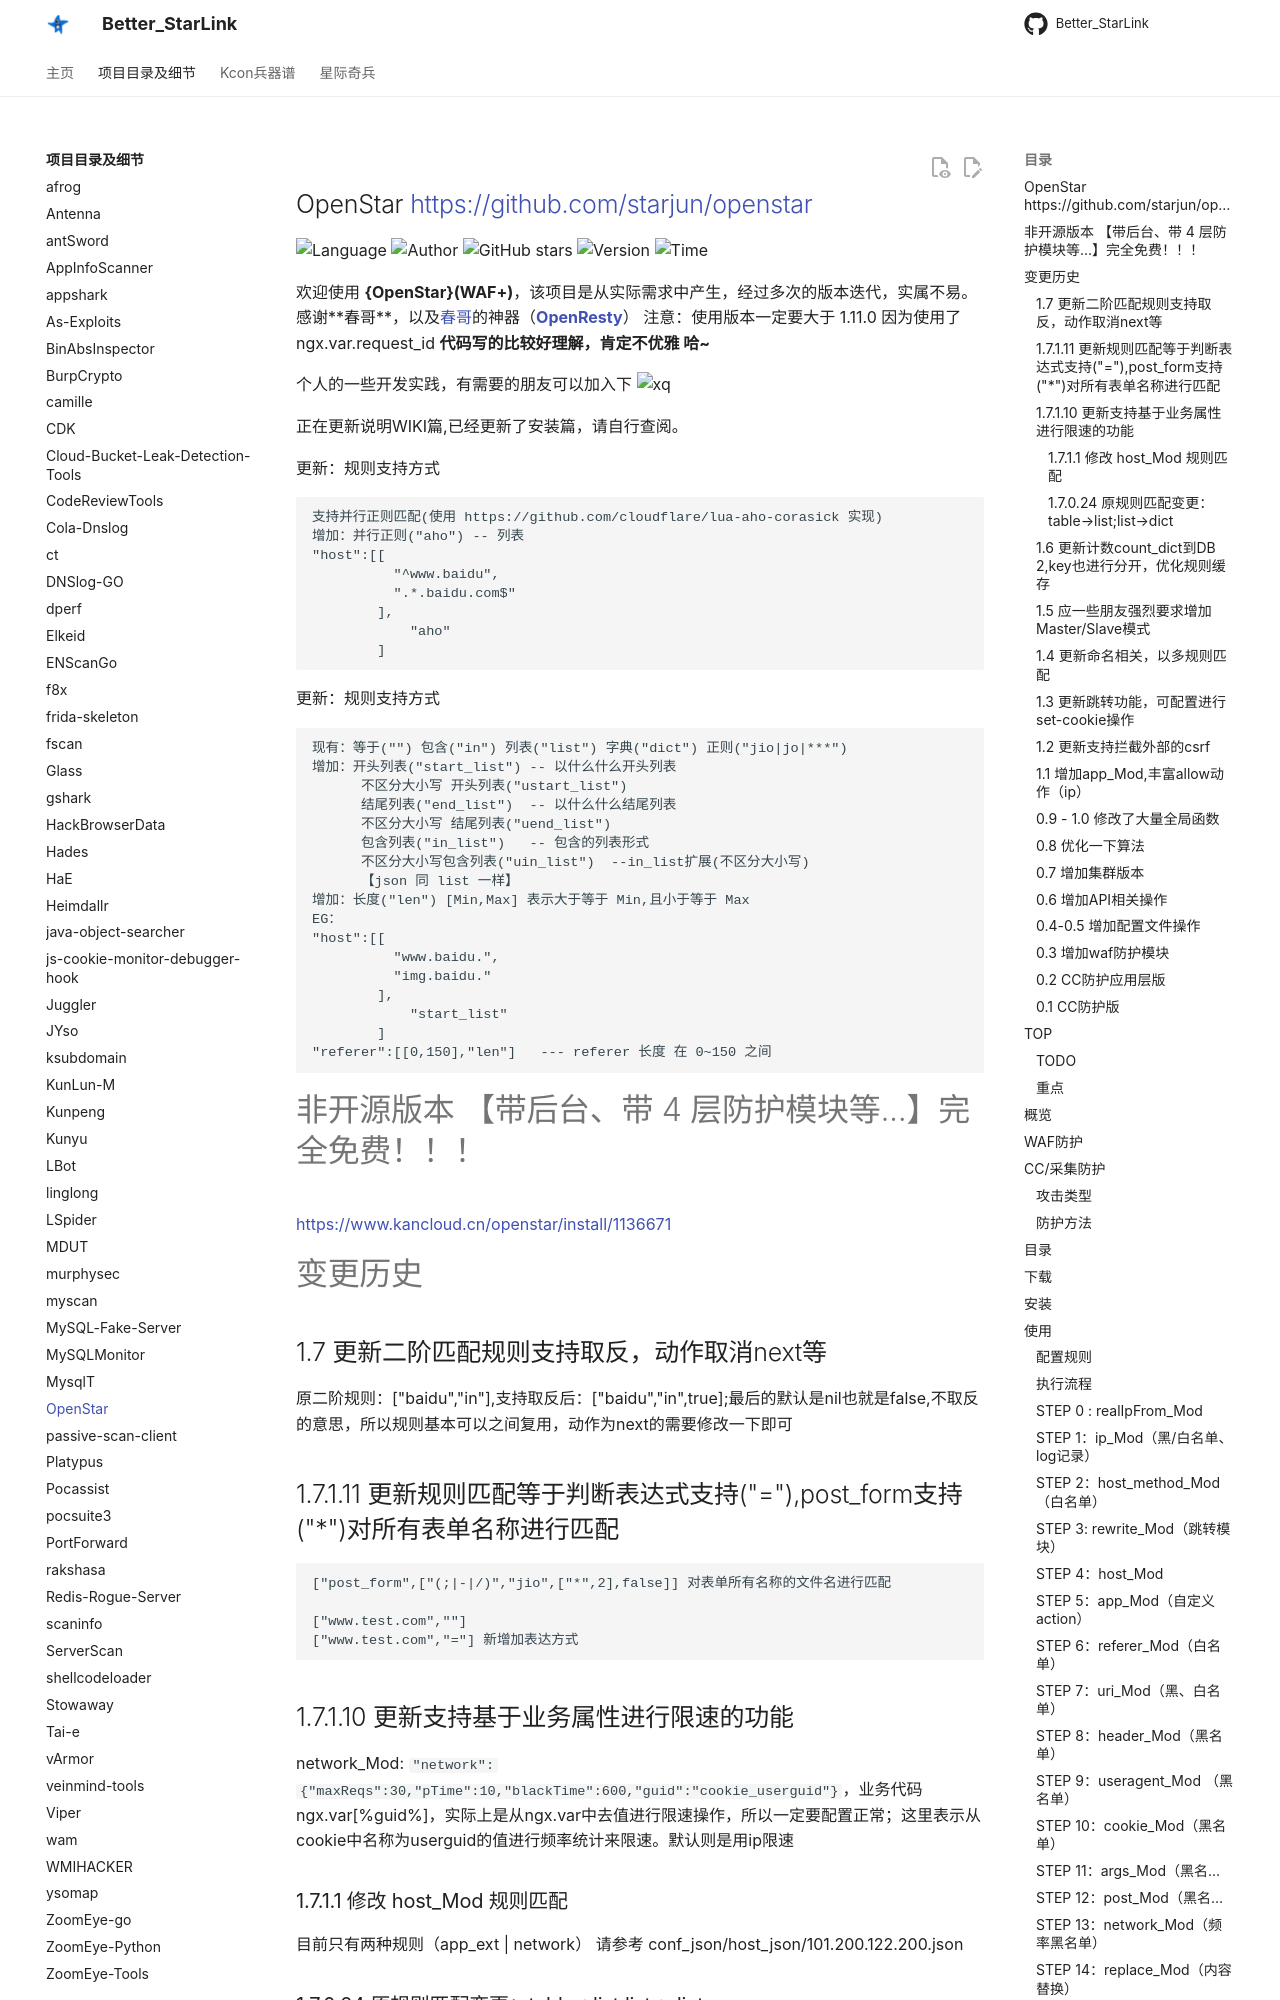

repository: ProbiusOfficial/Better_StarLink · page: detail/OpenStar/index.html · generator: mkdocs

## OpenStar <https://github.com/starjun/openstar>
<!--auto_detail_badge_begin_0b490ffb61b26b45de3ea5d7dd8a582e-->
![Language](https://img.shields.io/badge/Language-JS/Python-blue)
![Author](https://img.shields.io/badge/Author-starjun-orange)
![GitHub stars](https://img.shields.io/github/stars/starjun/openstar.svg?style=flat&logo=github)
![Version](https://img.shields.io/badge/Version-V1.0.0-red)
![Time](https://img.shields.io/badge/Join-20210702-green)
<!--auto_detail_badge_end_fef74f2d7ea73fcc43ff78e05b1e7451-->


欢迎使用 **{OpenStar}(WAF+)**，该项目是从实际需求中产生，经过多次的版本迭代，实属不易。感谢**春哥**，以及[春哥][1]的神器（**[OpenResty][2]**）
注意：使用版本一定要大于 1.11.0 因为使用了ngx.var.request_id
**代码写的比较好理解，肯定不优雅  哈~**

个人的一些开发实践，有需要的朋友可以加入下
![xq][27]

正在更新说明WIKI篇,已经更新了安装篇，请自行查阅。

更新：规则支持方式
```
支持并行正则匹配(使用 https://github.com/cloudflare/lua-aho-corasick 实现)
增加：并行正则("aho") -- 列表
"host":[[
          "^www.baidu",
          ".*.baidu.com$"
        ],
            "aho"
        ]
```

更新：规则支持方式
```
现有：等于("") 包含("in") 列表("list") 字典("dict") 正则("jio|jo|***")
增加：开头列表("start_list") -- 以什么什么开头列表
      不区分大小写 开头列表("ustart_list")
      结尾列表("end_list")  -- 以什么什么结尾列表
      不区分大小写 结尾列表("uend_list")
      包含列表("in_list")   -- 包含的列表形式
      不区分大小写包含列表("uin_list")  --in_list扩展(不区分大小写)
      【json 同 list 一样】
增加：长度("len") [Min,Max] 表示大于等于 Min,且小于等于 Max
EG：
"host":[[
          "www.baidu.",
          "img.baidu."
        ],
            "start_list"
        ]
"referer":[[0,150],"len"]   --- referer 长度 在 0~150 之间
```

# 非开源版本 【带后台、带 4 层防护模块等...】完全免费！！！
https://www.kancloud.cn/openstar/install/1136671


# 变更历史

## 1.7 更新二阶匹配规则支持取反，动作取消next等
原二阶规则：["baidu","in"],支持取反后：["baidu","in",true];最后的默认是nil也就是false,不取反的意思，所以规则基本可以之间复用，动作为next的需要修改一下即可

## 1.7.1.11 更新规则匹配等于判断表达式支持("="),post_form支持("*")对所有表单名称进行匹配
```
["post_form",["(;|-|/)","jio",["*",2],false]] 对表单所有名称的文件名进行匹配

["www.test.com",""]
["www.test.com","="] 新增加表达方式

```
